Run: headless pygame with SDL's dummy video driver; simulated clock (each Clock.tick advances the game by its frame time, no real sleeping); random seed 0; keys injected as events and as key.get_pressed() state; no mouse input.
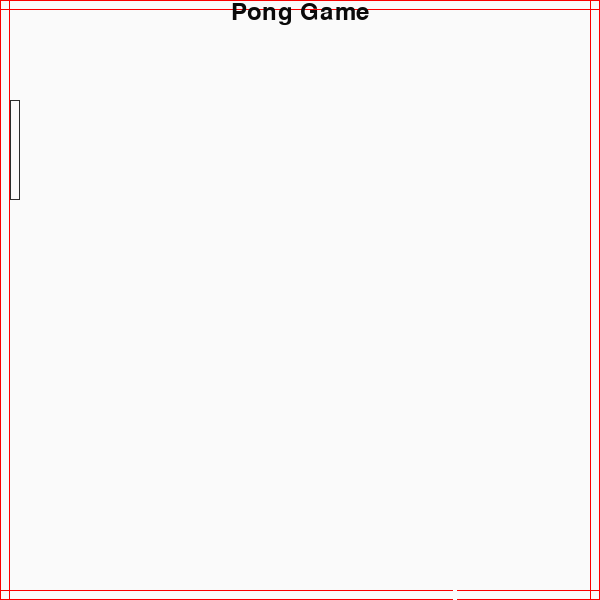
Frame 1 of 4 · flips 1–60 · no input
Frame 2 of 4 · flips 61–180 · tapped SPACE, RETURN · held RIGHT (→), D · screen unchanged from frame 1, image omitted
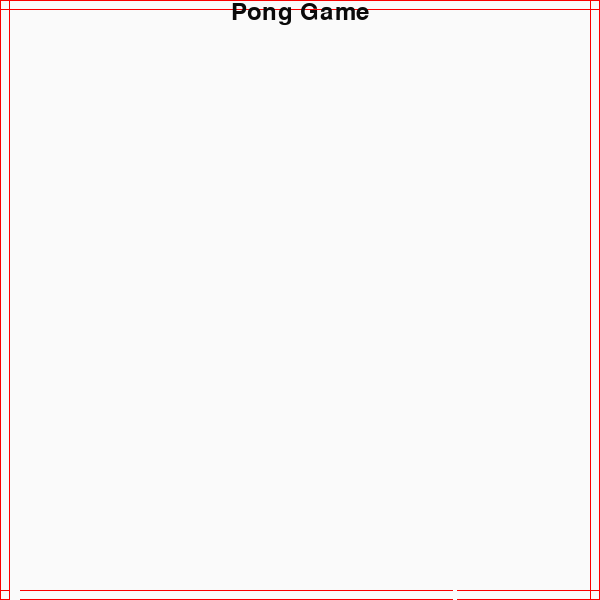
Frame 3 of 4 · flips 181–300 · held DOWN (↓), S
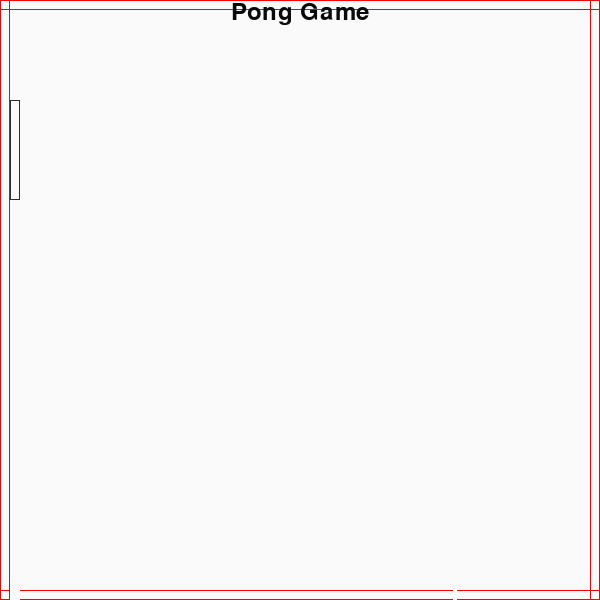
Frame 4 of 4 · flips 301–420 · held LEFT (←), A, UP (↑), W

The pygame program that drew these frames:

import pygame
from pygame.locals import *
import time


SCALING = 10

class Obstacle:
	def __init__(self, x, y, w, h):
		self.x = x
		self.y = y
		self.w = w
		self.h = h

	def draw(self, surface, color):
		pygame.draw.rect(surface, color, (self.x * SCALING, self.y * SCALING, self.w * SCALING, self.h * SCALING), 1)

class Bat(Obstacle):
	def __init__(self, x, y):
		Obstacle.__init__(self, x, y, 1, 10)

	def down(self):
		self.y = self.y + 1

	def up(self):
		self.y = self.y - 1


class Border(Obstacle):
	def __init__(self, x, y, w, h):
		Obstacle.__init__(self, x, y, w, h)

class Ball:
	def __init__(self, coords, speed_vector):
		self.x = coords[0]
		self.y = coords[1]

		self.speed_vector = speed_vector

	def move(self):
		self.x = self.x + self.speed_vector[0]
		self.y = self.y + self.speed_vector[1]

	def draw(self, surface, color):
		pygame.draw.circle(surface, color, (self.x * SCALING + SCALING/2, self.y * SCALING + SCALING/2), 5)



def main():

	space = [60, 60]
	background_color = (250, 250, 250)

	bat = Bat(1, 10)
	ball = Ball((1, 15), (1,1))
	border_up =Border (0, 0, 60, 1)
	border_down = Border(0, 59, 60, 1)
	border_left =Border (0, 0, 1, 60)
	border_right =Border (59, 0, 1, 60)


	pygame.init()

	screen = pygame.display.set_mode([space[0] * SCALING, space[1] * SCALING])
	pygame.display.set_caption('Pong')

	background = pygame.Surface(screen.get_size())
	background = background.convert()
	background.fill(background_color)

	border_up.draw(background, (250,1,1))
	border_down.draw(background, (250,1,1))
	border_left.draw(background, (250,1,1))
	border_right.draw(background, (250,1,1))


	# Display some text
	font = pygame.font.Font(None, 36)
	text = font.render("Pong Game", 1, (10, 10, 10))
	textpos = text.get_rect()
	textpos.centerx = background.get_rect().centerx
	background.blit(text, textpos)


	# Blit everything to the screen
	screen.blit(background, (0, 0))
	pygame.display.flip()



	# Event loop
	while 1:
		frame_start = time.time()

		## clean up
		bat.draw(background, background_color )
		ball.draw(background, background_color )

		## events
		for event in pygame.event.get():
			if event.type == QUIT:
				print("OK bye!")
				return

		keys = pygame.key.get_pressed()

		if (keys[K_DOWN]): 
			bat.down()

		if (keys[K_UP]):
			bat.up()

		## do the stuff
		ball.move()

		## draw
		bat.draw(background, (44, 44, 44) )
		
		ball.draw(background, (99, 99, 99) )

		screen.blit(background, (0, 0))
		pygame.display.flip()

		print ("FPS: {}".format( 1 / (time.time() - frame_start) ))

if __name__ == '__main__': main()
